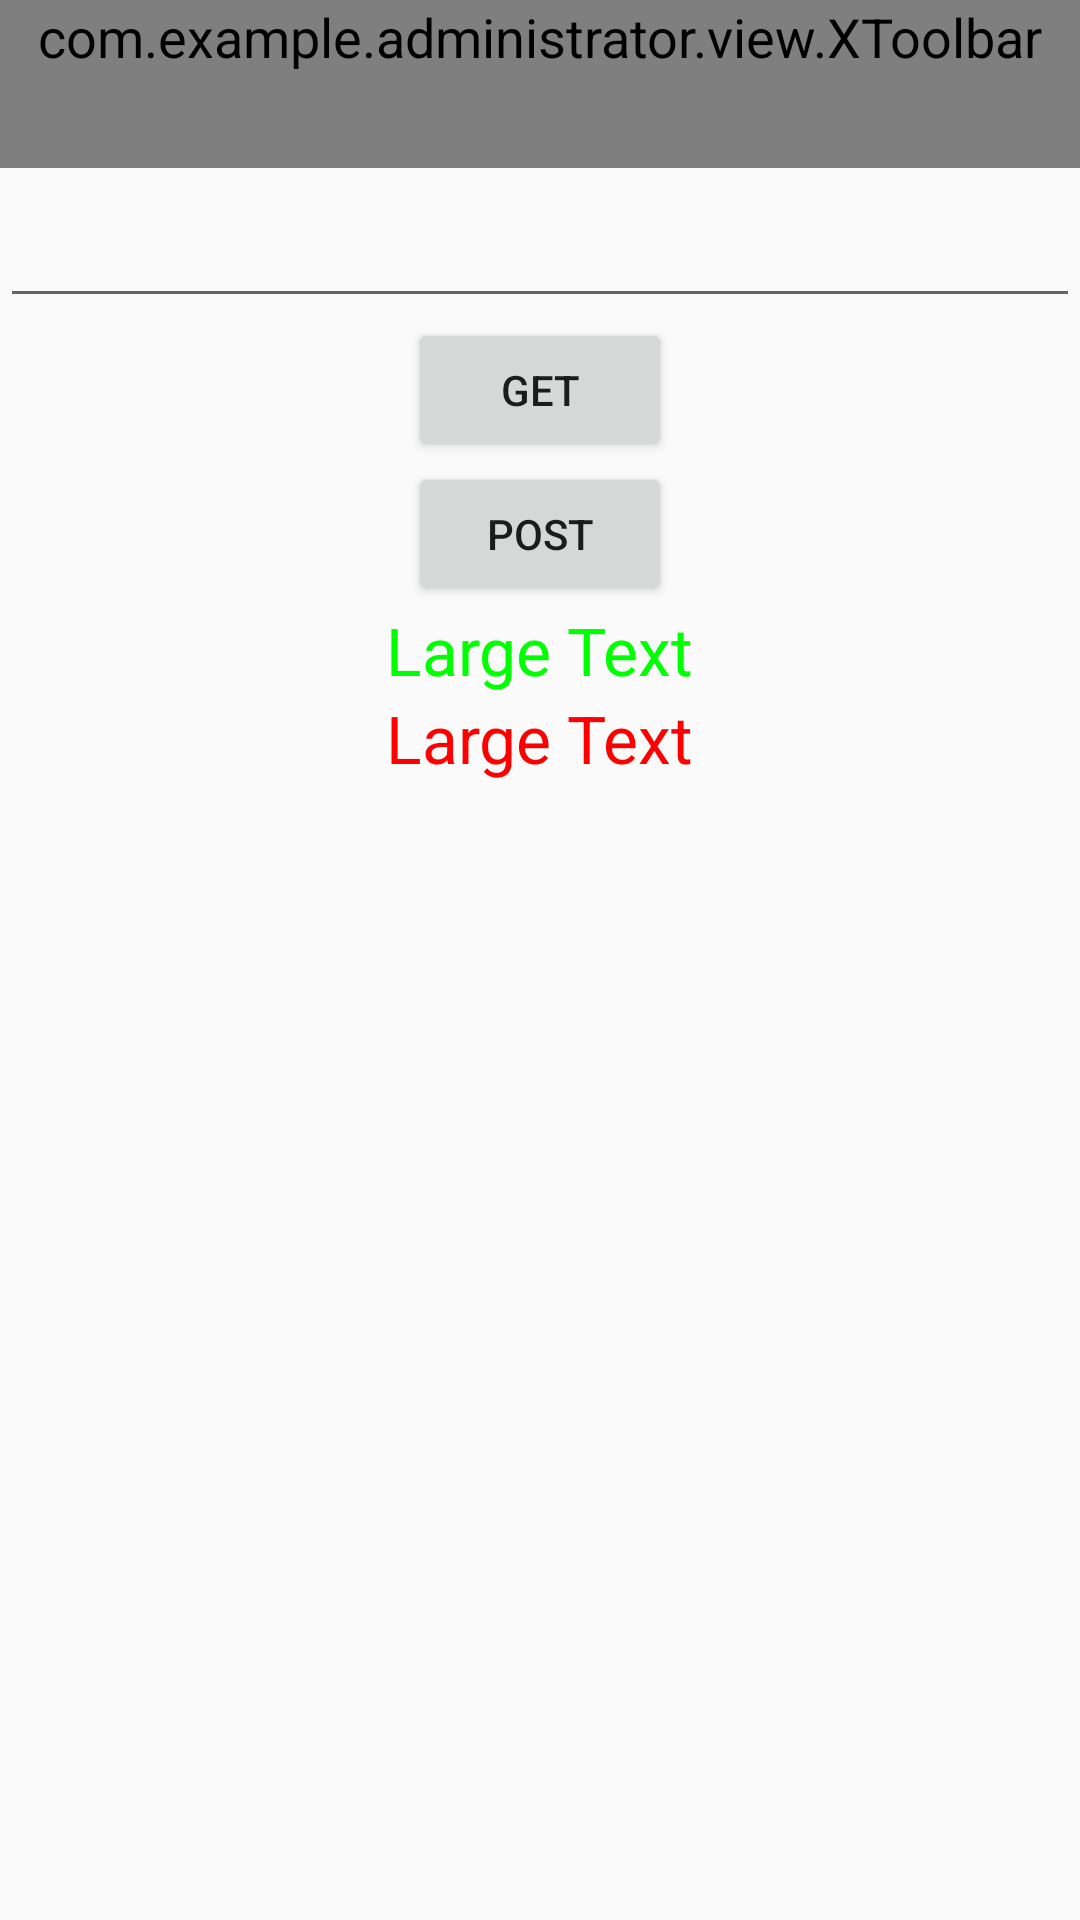

Layout XML and referenced resources for this Android screen:
<!-- AndroidManifest.xml: application theme AppTheme -->
<!-- res/layout/activity_okhttp.xml -->
<?xml version="1.0" encoding="utf-8"?>
<LinearLayout xmlns:android="http://schemas.android.com/apk/res/android"
    android:layout_width="match_parent"
    android:layout_height="match_parent"
    android:orientation="vertical">
  <include layout="@layout/toolbar"/>
  <EditText
      android:id="@+id/et_input"
      android:layout_width="match_parent"
      android:layout_height="50dp" />

    <Button
        android:id="@+id/btn_get"
        android:layout_width="wrap_content"
        android:layout_height="wrap_content"
        android:layout_gravity="center_horizontal"
        android:text="Get" />

    <Button
        android:id="@+id/btn_post"
        android:layout_width="wrap_content"
        android:layout_height="wrap_content"
        android:layout_gravity="center_horizontal"
        android:text="POST" />

    <TextView
        android:id="@+id/tv_OK"
        android:layout_width="wrap_content"
        android:layout_height="wrap_content"
        android:layout_gravity="center_horizontal"
        android:text="Large Text"
        android:textAppearance="?android:attr/textAppearanceLarge"
        android:textColor="#0f0" />

    <TextView
        android:id="@+id/tv_error"
        android:layout_width="wrap_content"
        android:layout_height="wrap_content"
        android:layout_gravity="center_horizontal"
        android:text="Large Text"
        android:textAppearance="?android:attr/textAppearanceLarge"
        android:textColor="#f00" />
</LinearLayout>
<!-- res/layout/toolbar.xml (included above) -->
<?xml version="1.0" encoding="utf-8"?>
<com.example.administrator.view.XToolbar
    xmlns:android="http://schemas.android.com/apk/res/android"
    xmlns:app="http://schemas.android.com/apk/res-auto"
    android:id="@+id/toolbar"
    android:layout_width="match_parent"
    android:layout_height="wrap_content"
    android:background="@color/colorcircleblue"
    android:clipToPadding="true"
    android:fitsSystemWindows="true"
    android:minHeight="?attr/actionBarSize"
    android:title="有码走天下"
    app:navigationIcon="@drawable/vd_return"
    app:popupTheme="@style/popup_theme"
    app:theme="@style/toolbar_theme"
    app:titleTextColor="@color/colorOrange"/>
<!-- resources referenced by this layout -->
<resources>
  <color name="colorOrange">#f26c18</color>
  <color name="colorcircleblue">#5fb2d1</color>
  <style name="popup_theme" parent="@style/ThemeOverlay.AppCompat.Light">
          
          <item name="android:background">@android:color/white</item>
          
          <item name="android:textColor">@color/colorOrange</item>
          
          <item name="overlapAnchor">false</item>
      </style>
  <style name="toolbar_theme" parent="@style/ThemeOverlay.AppCompat.Light">
          <item name="android:textSize">18sp</item>
          
          <item name="android:textColorPrimary">@color/colorOrange</item>
          
          <item name="subtitleTextColor">@color/colorOrange</item>
          
          <item name="colorControlNormal">@color/colorOrange</item>
      </style>
  <style name="AppTheme" parent="Theme.AppCompat.Light.NoActionBar">
          
          <item name="colorPrimary">@color/colorcircleblue</item>
          <item name="colorPrimaryDark">@color/colorcircleblue</item>
          <item name="colorAccent">@color/colorGreen</item>
      </style>
  <color name="colorGreen">#4EB84A</color>
</resources>
